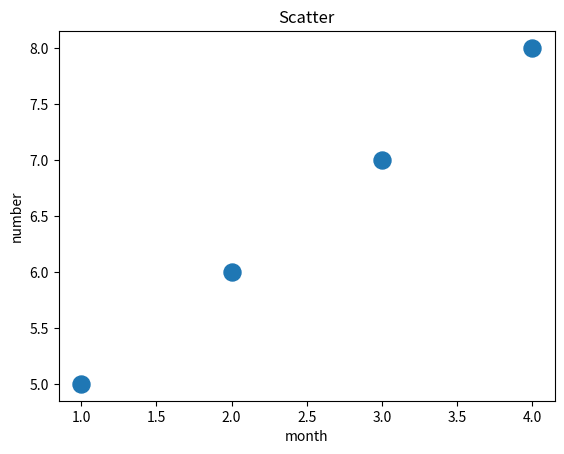

Here is the Python script that generated this plot:
import matplotlib.pyplot as plt

x=[1,2,3,4]
y=[5,6,7,8]

plt.title("Scatter")
plt.xlabel('month')
plt.ylabel('number')
plt.scatter(x,y,s=150)
plt.show()